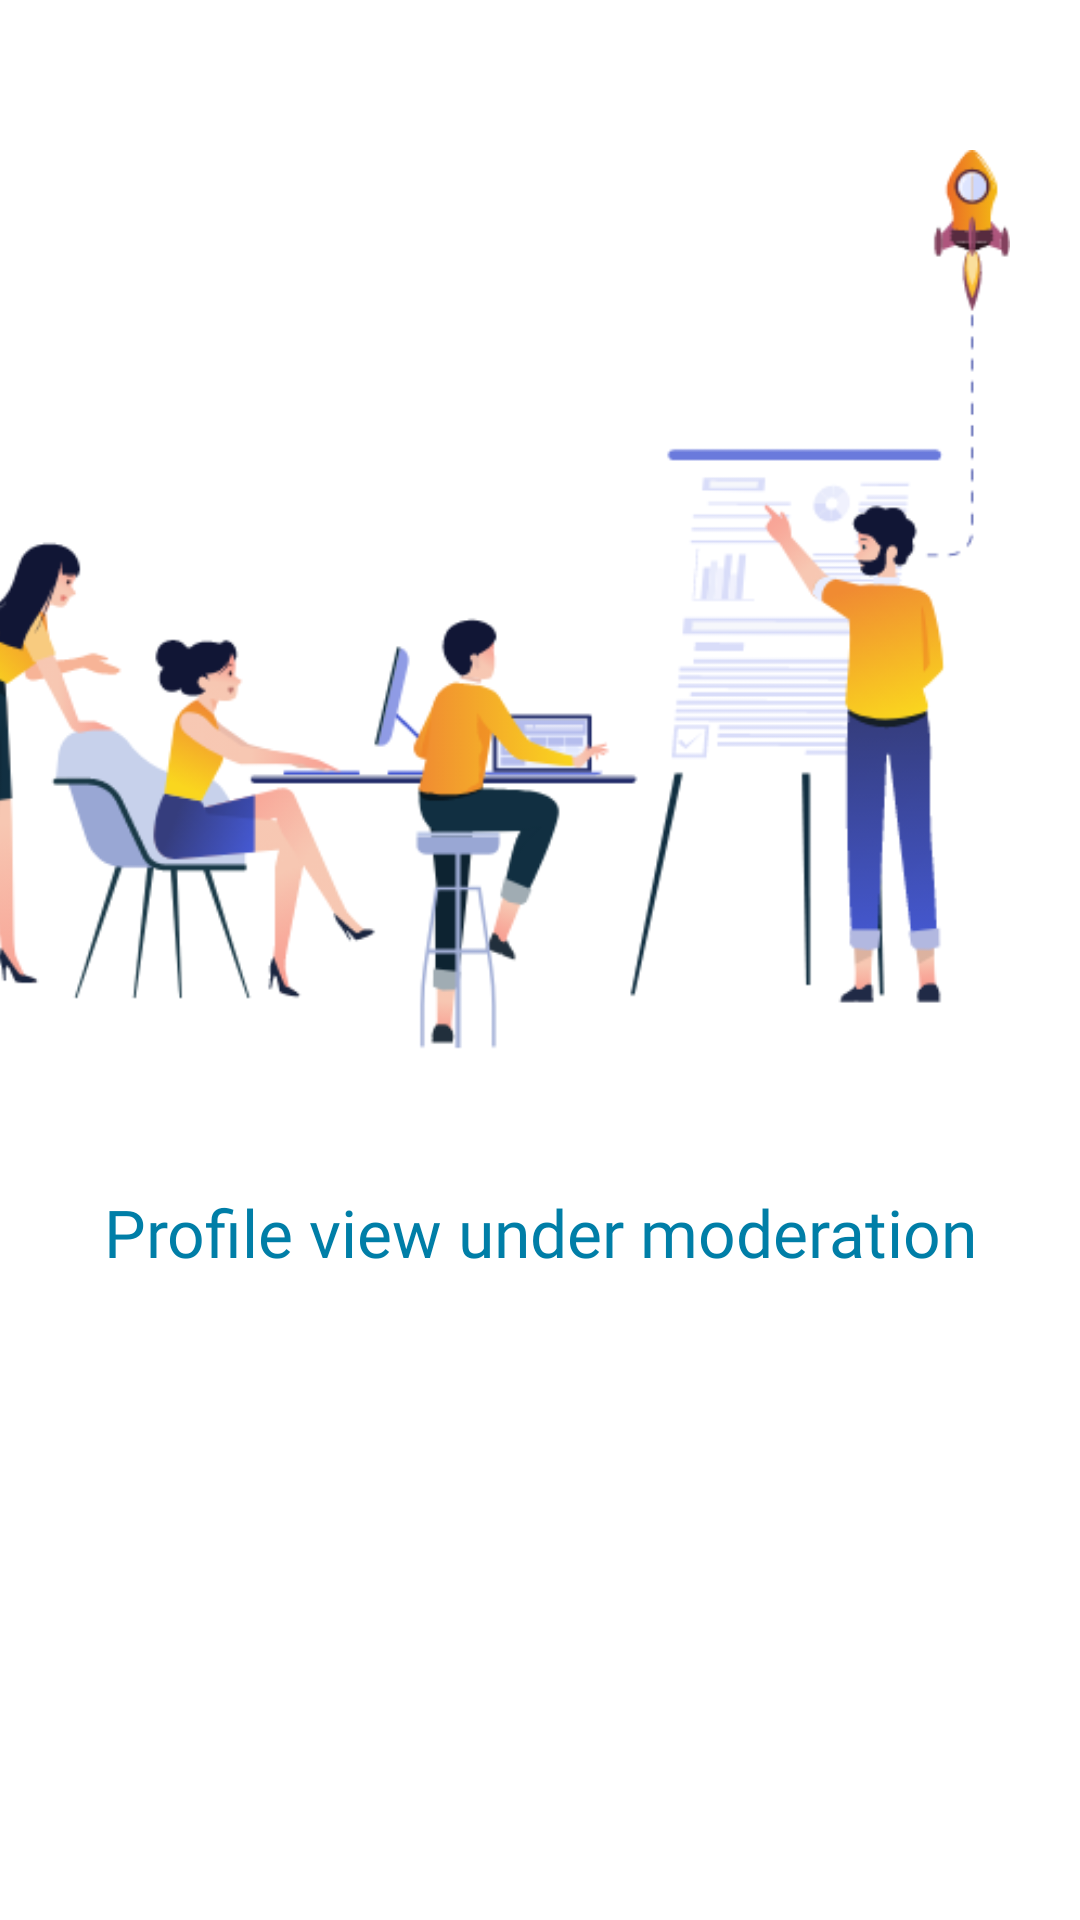

Produce the Android XML layout that renders to this screen, including the resource entries it uses.
<!-- AndroidManifest.xml: application theme Theme.Courshop_app -->
<!-- res/layout/fragment_profile.xml -->
<?xml version="1.0" encoding="utf-8"?>
<androidx.constraintlayout.widget.ConstraintLayout xmlns:android="http://schemas.android.com/apk/res/android"
    xmlns:app="http://schemas.android.com/apk/res-auto"
    xmlns:tools="http://schemas.android.com/tools"
    android:layout_width="match_parent"
    android:layout_height="match_parent"
    tools:context=".ui.profile.ProfileFragment">

    <ImageView
        android:id="@+id/new_courses_img"
        android:layout_width="400dp"
        android:layout_height="300dp"
        android:layout_marginTop="50dp"
        android:src="@drawable/sorry_new_obj"
        app:layout_constraintEnd_toEndOf="parent"
        app:layout_constraintHorizontal_bias="1.0"
        app:layout_constraintStart_toStartOf="parent"
        app:layout_constraintTop_toTopOf="parent" />

    <TextView
        android:layout_width="match_parent"
        android:layout_height="wrap_content"
        android:layout_marginTop="46dp"
        android:fontFamily="@font/bubbler_one"
        android:text="Profile view under moderation"
        android:textAlignment="center"
        android:textColor="@color/CG_Blue"
        android:textSize="22dp"
        app:layout_constraintEnd_toEndOf="parent"
        app:layout_constraintStart_toStartOf="parent"
        app:layout_constraintTop_toBottomOf="@+id/new_courses_img" />
</androidx.constraintlayout.widget.ConstraintLayout>
<!-- resources referenced by this layout -->
<resources>
  <color name="CG_Blue">#007EA7</color>
  <!-- drawable sorry_new_obj: png bitmap (drawable, 60807 bytes) -->
  <style name="Theme.Courshop_app" parent="Theme.MaterialComponents.DayNight.NoActionBar">
          
          <item name="colorPrimary">@color/CG_Blue</item>
          <item name="colorPrimaryVariant">@color/Cadet_blue</item>
          <item name="colorOnPrimary">@color/white</item>
          
          <item name="colorSecondary">@color/Green_Sheen</item>
          <item name="colorSecondaryVariant">@color/Cardinal</item>
          <item name="colorOnSecondary">@color/black</item>
          
          <item name="android:statusBarColor" tools:targetApi="l">?attr/colorPrimaryVariant</item>
          
      </style>
  <color name="Cadet_blue">#429DA8</color>
  <color name="white">#FFFFFFFF</color>
  <color name="Green_Sheen">#83BCA9</color>
  <color name="Cardinal">#C52233</color>
  <color name="black">#FF000000</color>
</resources>
